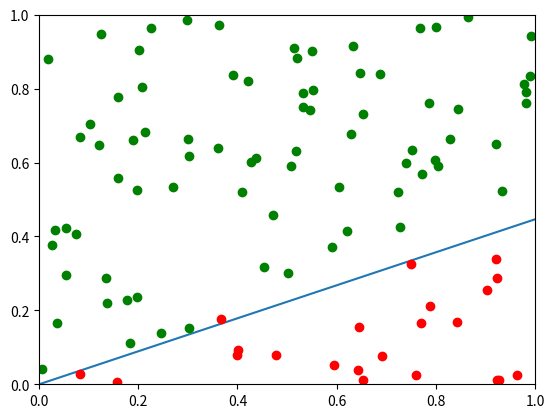

Generate this figure with matplotlib:
#! /usr/bin/env python3
from numpy import *
import numpy as np
import csv
import matplotlib.pyplot as plt
import time


# generate data
x = np.random.rand(2, 100)

y = []
i = 0

for x_axis in x[0]:
	if (x_axis/ 2 < x[1][i]):
		y.append(-1)
	else:
		y.append(1)
	i += 1

y = np.array(y).reshape(100,1)



# do prediction
def prediction(w, x, y, n):
	correct = 0.0

	for i in range (0, n):
		if (np.dot(w.T, x[:,i]) >= 0 and y[i] > 0):
			correct += 1.0
		elif (np.dot(w.T, x[:,i]) <= 0 and y[i] < 0):
			correct += 1.0

	return correct / n

loss_history = []



# FROM HERE IS MAIN FUNCTION
def sigmoid(w, x_i):
    return 1.0 / (1.0 + np.exp(- np.dot(w.T, x_i)))


def logistic_regression(x , y):
	n = len(y)
	d = len(x)

	w = np.zeros(d)

	eta = 0.001

	for k in range (0, 10000):
		g = np.zeros((d,1))

		for i in range (0, n):
			p_i = sigmoid(w, x[:,i])
			g += ((p_i - ((1.0 + y[i]) / 2.0)) * x[:,i]).reshape(d, 1)


		w = (w - (eta * g).T)[0]
		this_round_loss = prediction(w, x, y, n)
		loss_history.append(this_round_loss)
		print (w)
		if (np.linalg.norm(eta * g, 1) <= 0.001):
			break;
	return w

w = logistic_regression (x, y)
print (w)



# plot data 
x_l = range(0,len(y))
y_l = []

for i in x_l:
	y_i = 0 - w[0]*i / w[1]
	y_l.append(y_i)

plt.plot(x_l,y_l)

i = 0
for x_dim in x[0]:
	if (y[i] == -1):
		plt.plot(x_dim, x[1][i], 'o', color='g')
	else:
		plt.plot(x_dim, x[1][i], 'o',  color='red')
	i += 1
plt.ylim(0,1)
plt.xlim(0,1)
plt.show()

'''
length = len ( loss_history)
loss_x = range (0,length)
plt.plot(loss_x,loss_history, 'o')
plt.ylim(0,1)
plt.show()
'''




'''

A SAMPLE TEST
x = np.array([
	[2,    3, 4,   2,   10,   3,   2,   1,    7,   9 ,   21,  3,  14],
	[0.2 , 8, 1.5, 1.5, 3.2, 0.2, 2.2, 0.03, 3.2, 2.1, 13.5, 2.3, 3.2]
			])

y = np.array(
	[
	[-1],
	[1],
	[-1],
	[1],
	[-1],
	[-1],
	[1],
	[-1],
	[-1],
	[-1],
	[1],
	[1],
	[-1]
	]
)
'''
